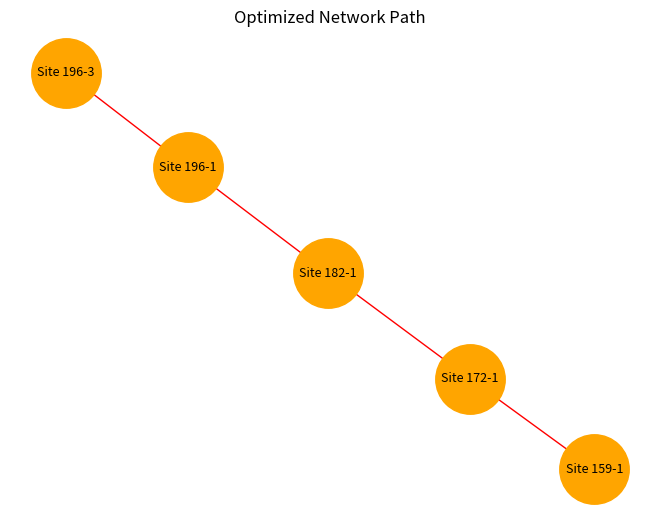

This figure's Python source:
import networkx as nx
import matplotlib.pyplot as plt

G = nx.Graph()

# Important path
path = [
    "Site 196-3",
    "Site 196-1",
    "Site 182-1",
    "Site 172-1",
    "Site 159-1"
]

# Add path connections
for i in range(len(path) - 1):
    G.add_edge(path[i], path[i + 1])

# Draw graph
pos = nx.spring_layout(G, seed=1)

nx.draw(
    G,
    pos,
    with_labels=True,
    node_size=2500,
    node_color="orange",
    edge_color="red",
    font_size=9
)

plt.title("Optimized Network Path")
plt.show()
